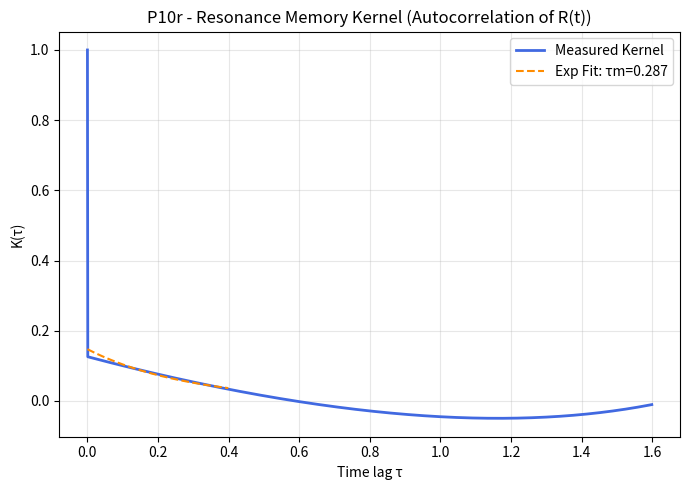

This chart was generated by the following Python code: (Note: this script raises an exception after producing the figure.)
import numpy as np
import matplotlib.pyplot as plt
from datetime import datetime, timezone
import json

# ================================================
# P10r - Resonance Memory Kernel Reconstruction
# ================================================

np.random.seed(42)

# --- Load parameters (consistent with P10q) ---
eta = 0.001
noise = 0.0025
K_field = 0.1
K_global = 0.12
T = 1600
M = 3

alignment = dict(
    kappa_align_base=0.06,
    kappa_boost=0.18,
    curvature_gain=0.2,
    phase_damp=0.022,
    merge_bias_gain=0.009,
    bias_gain=0.004
)

# --- Generate phase evolution (same core dynamics) ---
phi = np.zeros((M, T))
phi[0, 0], phi[1, 0], phi[2, 0] = 0.0, 0.4, -0.25
omega = np.array([0.002, -0.001, 0.0005])

def complex_order_parameter(phivec):
    z = np.exp(1j * phivec)
    zbar = z.mean()
    R = np.abs(zbar)
    psi = np.angle(zbar)
    return R, psi

R_hist = np.zeros(T)
for t in range(1, T):
    R, psi = complex_order_parameter(phi[:, t-1])
    R_hist[t] = R
    damp = 0.04 * (1 + 0.6 * (1 - R))
    for i in range(M):
        global_term = K_global * np.sin(psi - phi[i, t-1])
        align_term = -alignment["kappa_align_base"] * np.sin(phi[i, t-1] - np.mean(phi[:, t-1]))
        curvature = -alignment["curvature_gain"] * np.sin(2 * (phi[i, t-1] - np.mean(phi[:, t-1])))
        noise_term = np.random.normal(0, noise)
        phi[i, t] = phi[i, t-1] + eta * (omega[i] + global_term + align_term + curvature - damp * phi[i, t-1] + noise_term)

# Fill last value
R_hist[-1], _ = complex_order_parameter(phi[:, -1])

# --- Compute Memory Kernel K(τ) ---
R_mean = np.mean(R_hist)
R_centered = R_hist - R_mean
autocorr = np.correlate(R_centered, R_centered, mode='full')
autocorr = autocorr[autocorr.size // 2:]  # keep positive lags
K_tau = autocorr / autocorr[0]

tau = np.arange(len(K_tau)) * eta

# --- Fit exponential decay (estimate memory depth) ---
from scipy.optimize import curve_fit

def exp_decay(t, A, tau_m):
    return A * np.exp(-t / tau_m)

try:
    popt, _ = curve_fit(exp_decay, tau[:400], K_tau[:400], p0=[1.0, 0.5])
    A_fit, tau_mem = popt
except Exception:
    A_fit, tau_mem = 1.0, np.nan

# --- Plot ---
plt.figure(figsize=(7,5))
plt.plot(tau, K_tau, label='Measured Kernel', color='royalblue', lw=2)
if not np.isnan(tau_mem):
    plt.plot(tau[:400], exp_decay(tau[:400], *popt), '--', color='darkorange',
             label=f'Exp Fit: τm={tau_mem:.3f}')
plt.title("P10r - Resonance Memory Kernel (Autocorrelation of R(t))")
plt.xlabel("Time lag τ")
plt.ylabel("K(τ)")
plt.legend()
plt.grid(alpha=0.3)
plt.tight_layout()
plt.savefig("PAEV_P10r_ResonanceMemoryKernel.png", dpi=240)
plt.close()

# --- Save JSON summary ---
results = {
    "eta": eta,
    "noise": noise,
    "K_field": K_field,
    "K_global": K_global,
    "alignment": alignment,
    "metrics": {
        "R_mean": float(R_mean),
        "R_final": float(R_hist[-1]),
        "tau_memory": float(tau_mem),
        "A_fit": float(A_fit),
        "K_tau_0": float(K_tau[0]),
        "K_tau_200": float(K_tau[200]),
    },
    "files": {
        "memory_kernel_plot": "PAEV_P10r_ResonanceMemoryKernel.png"
    },
    "timestamp": datetime.now(timezone.utc).strftime("%Y-%m-%dT%H:%MZ")
}

with open("backend/modules/knowledge/P10r_resonance_memory_kernel.json", "w") as f:
    json.dump(results, f, indent=2)

print("=== P10r - Resonance Memory Kernel Reconstruction ===")
print(f"Mean R={results['metrics']['R_mean']:.4f}, Final R={results['metrics']['R_final']:.4f}")
print(f"Estimated Memory τm={results['metrics']['tau_memory']:.3f}")
print("✅ Results saved -> backend/modules/knowledge/P10r_resonance_memory_kernel.json")
